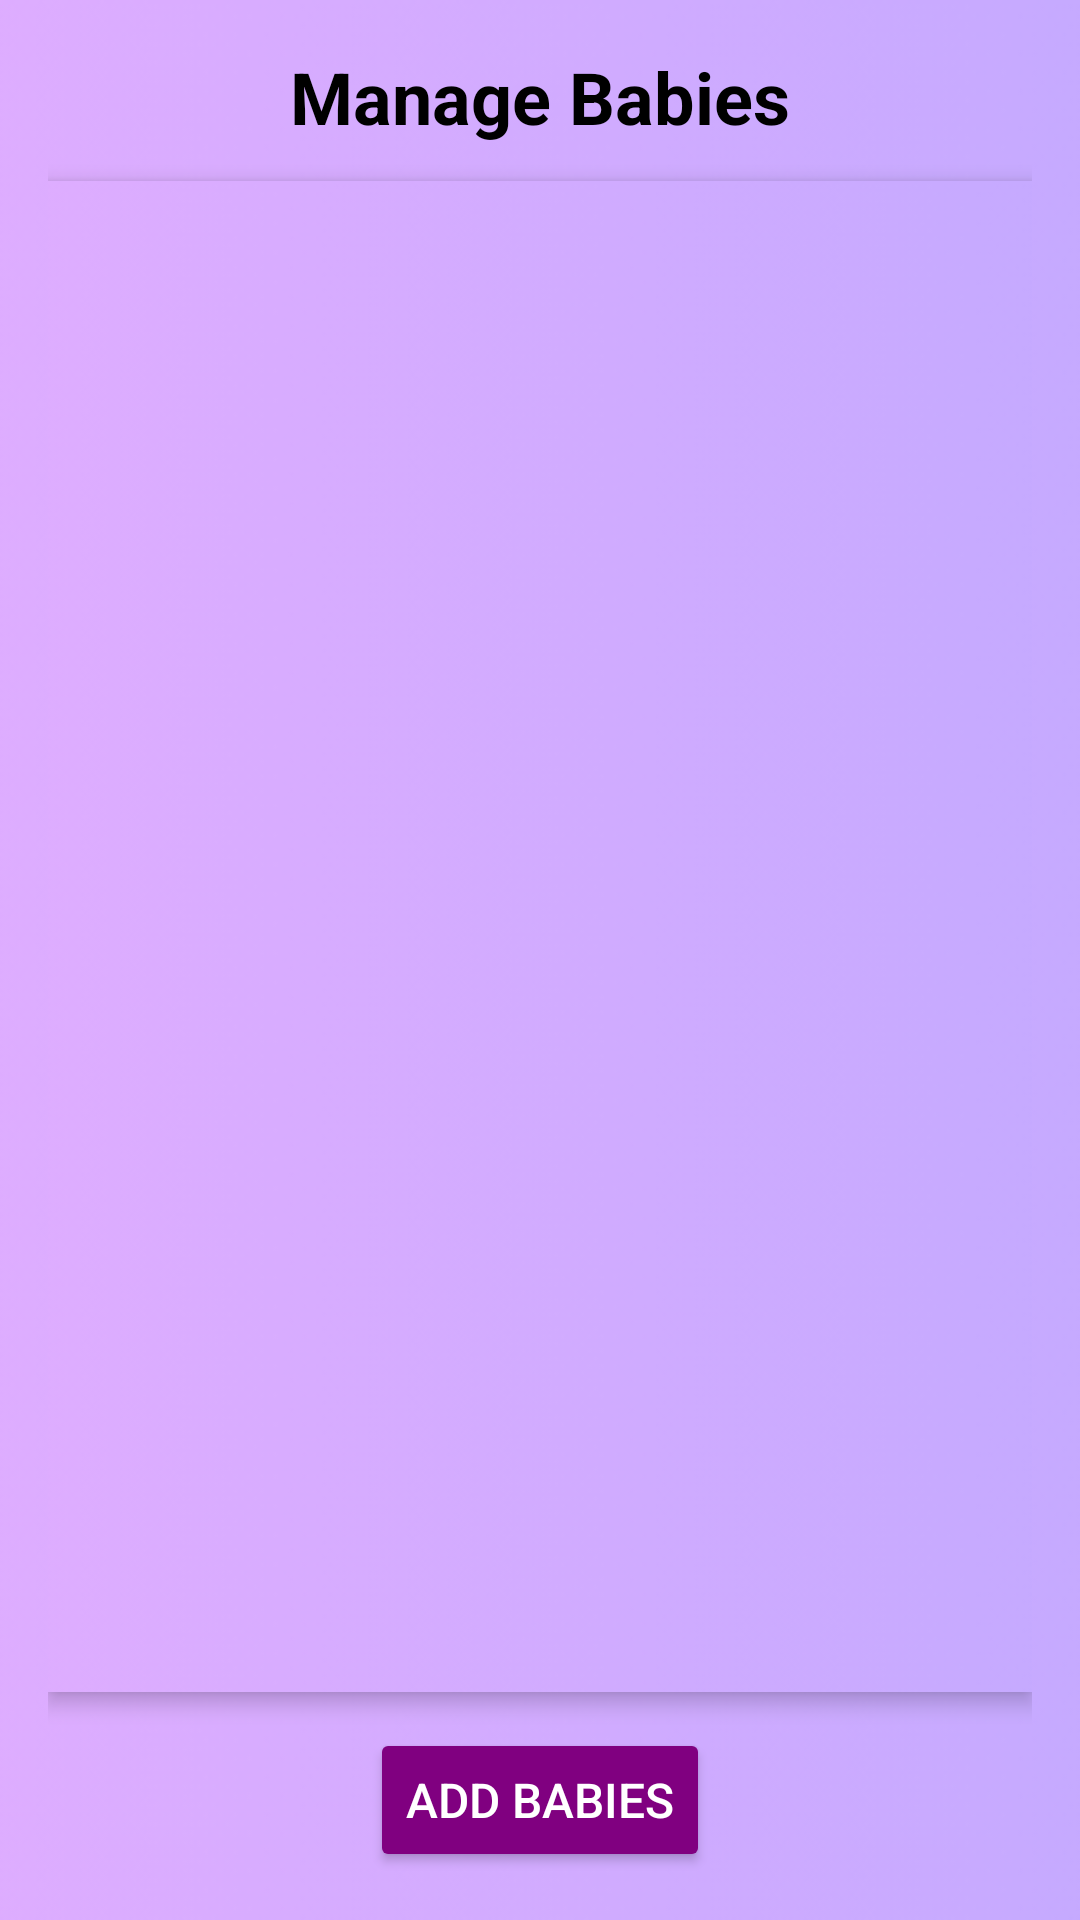

This screen was rendered from an Android layout file. Write that file and the resources it references.
<!-- AndroidManifest.xml: application theme Theme.Mothercare -->
<!-- res/layout/activity_view_babies.xml -->
<?xml version="1.0" encoding="utf-8"?>
<LinearLayout xmlns:android="http://schemas.android.com/apk/res/android"
    xmlns:app="http://schemas.android.com/apk/res-auto"
    xmlns:tools="http://schemas.android.com/tools"
    android:id="@+id/main"
    android:layout_width="match_parent"
    android:layout_height="match_parent"
    android:orientation="vertical"
    android:gravity="center"
    android:padding="16dp"
    android:background="@drawable/background"
    tools:context=".ViewBabies">

    
    <TextView
        android:id="@+id/textViewHeading"
        android:layout_width="wrap_content"
        android:layout_height="wrap_content"
        android:text="Manage Babies"
        android:textSize="24sp"
        android:textStyle="bold"
        android:textColor="@android:color/black"
        android:gravity="center"
        android:layout_marginBottom="12dp"/>

    
    <androidx.recyclerview.widget.RecyclerView
        android:id="@+id/recyclerView"
        android:layout_width="match_parent"
        android:layout_height="0dp"
        android:layout_weight="1"
        android:background="@drawable/background"
        android:padding="8dp"
        android:elevation="4dp"/>

    
    <Button
        android:id="@+id/button6"
        android:layout_width="wrap_content"
        android:layout_height="wrap_content"
        android:text="Add Babies"
        android:textSize="16sp"
        android:padding="12dp"
        android:layout_gravity="center"
        android:backgroundTint="#800080"
        android:textColor="@android:color/white"
        android:layout_marginTop="12dp"
        android:elevation="4dp"/>

</LinearLayout>
<!-- resources referenced by this layout -->
<resources>
  <!-- drawable background: png bitmap (drawable, 61257 bytes) -->
  <style name="Theme.Mothercare" parent="Base.Theme.Mothercare" />
  <style name="Base.Theme.Mothercare" parent="Theme.Material3.DayNight.NoActionBar">
          
          
      </style>
</resources>
